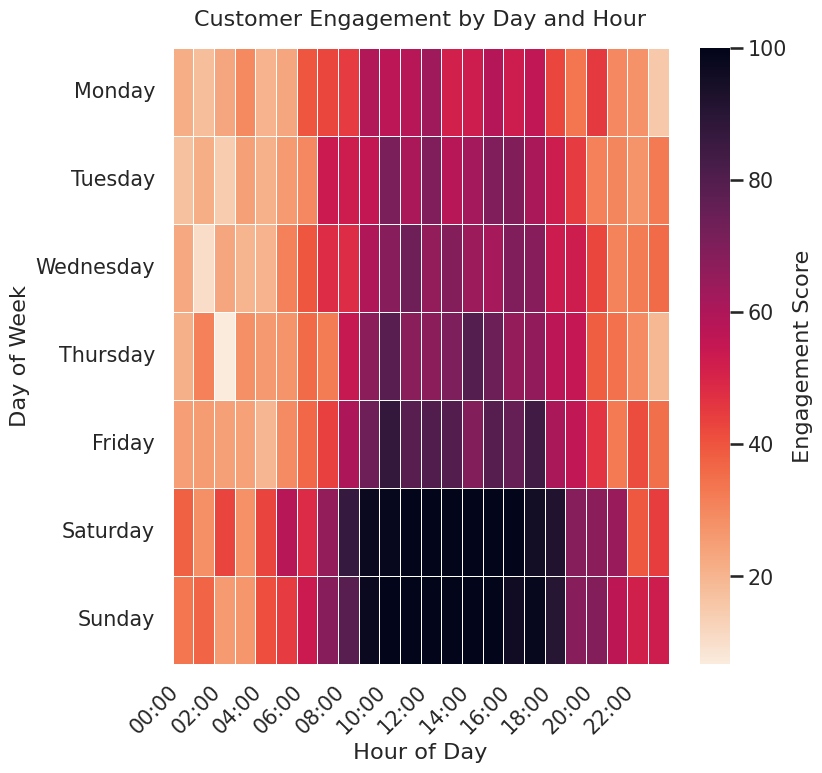

This figure's Python source:
import seaborn as sns
import matplotlib.pyplot as plt
import pandas as pd
import numpy as np

# Set professional Seaborn style and context
sns.set_style("whitegrid")
sns.set_context("talk", font_scale=0.9)

# Generate realistic synthetic data for customer engagement
# Assumptions:
# - Rows: Days of the week
# - Columns: Hours of the day (0-23)
# - Values: Engagement score (0-100) representing relative activity
np.random.seed(42)
days = ["Monday", "Tuesday", "Wednesday",
        "Thursday", "Friday", "Saturday", "Sunday"]
hours = [f"{h:02d}:00" for h in range(24)]

# Base pattern: higher engagement during working hours and evening peaks on weekends
base = np.zeros((7, 24))
for i in range(7):
    for h in range(24):
        # daytime activity
        day_factor = 20 + 50 * np.exp(-((h - 14) ** 2) / 40)
        # morning bump
        morning = 15 * np.exp(-((h - 9) ** 2) / 6)
        # weekend lift
        weekend = 1.3 if i >= 5 else 1.0
        base[i, h] = (day_factor + morning) * weekend

# Add variety per day and noise to simulate realistic variation
day_offsets = np.array([0.9, 1.0, 1.0, 1.05, 1.15, 1.25, 1.2])[:, None]
noise = np.random.normal(loc=0.0, scale=6.0, size=base.shape)
engagement = np.clip(base * day_offsets + noise, 0, 100)

# Convert to DataFrame
df = pd.DataFrame(engagement, index=days, columns=hours)

# Create heatmap
plt.figure(figsize=(8, 8))  # This combined with dpi=64 will create 512x512 PNG

cmap = sns.color_palette("rocket_r", as_cmap=True)
sns.heatmap(df, cmap=cmap, linewidths=0.5, linecolor="#ffffff",
            cbar_kws={"label": "Engagement Score"}, fmt=".0f")

plt.title("Customer Engagement by Day and Hour", pad=16, fontsize=16)
plt.ylabel("Day of Week")
plt.xlabel("Hour of Day")

# Enhance axis label readability
plt.xticks(rotation=45, ha="right")
plt.yticks(rotation=0)

# Save at 512x512 pixels: figsize(8,8) with dpi=64 -> 8*64=512
plt.savefig("chart.png", dpi=64, bbox_inches="tight")
plt.close()
